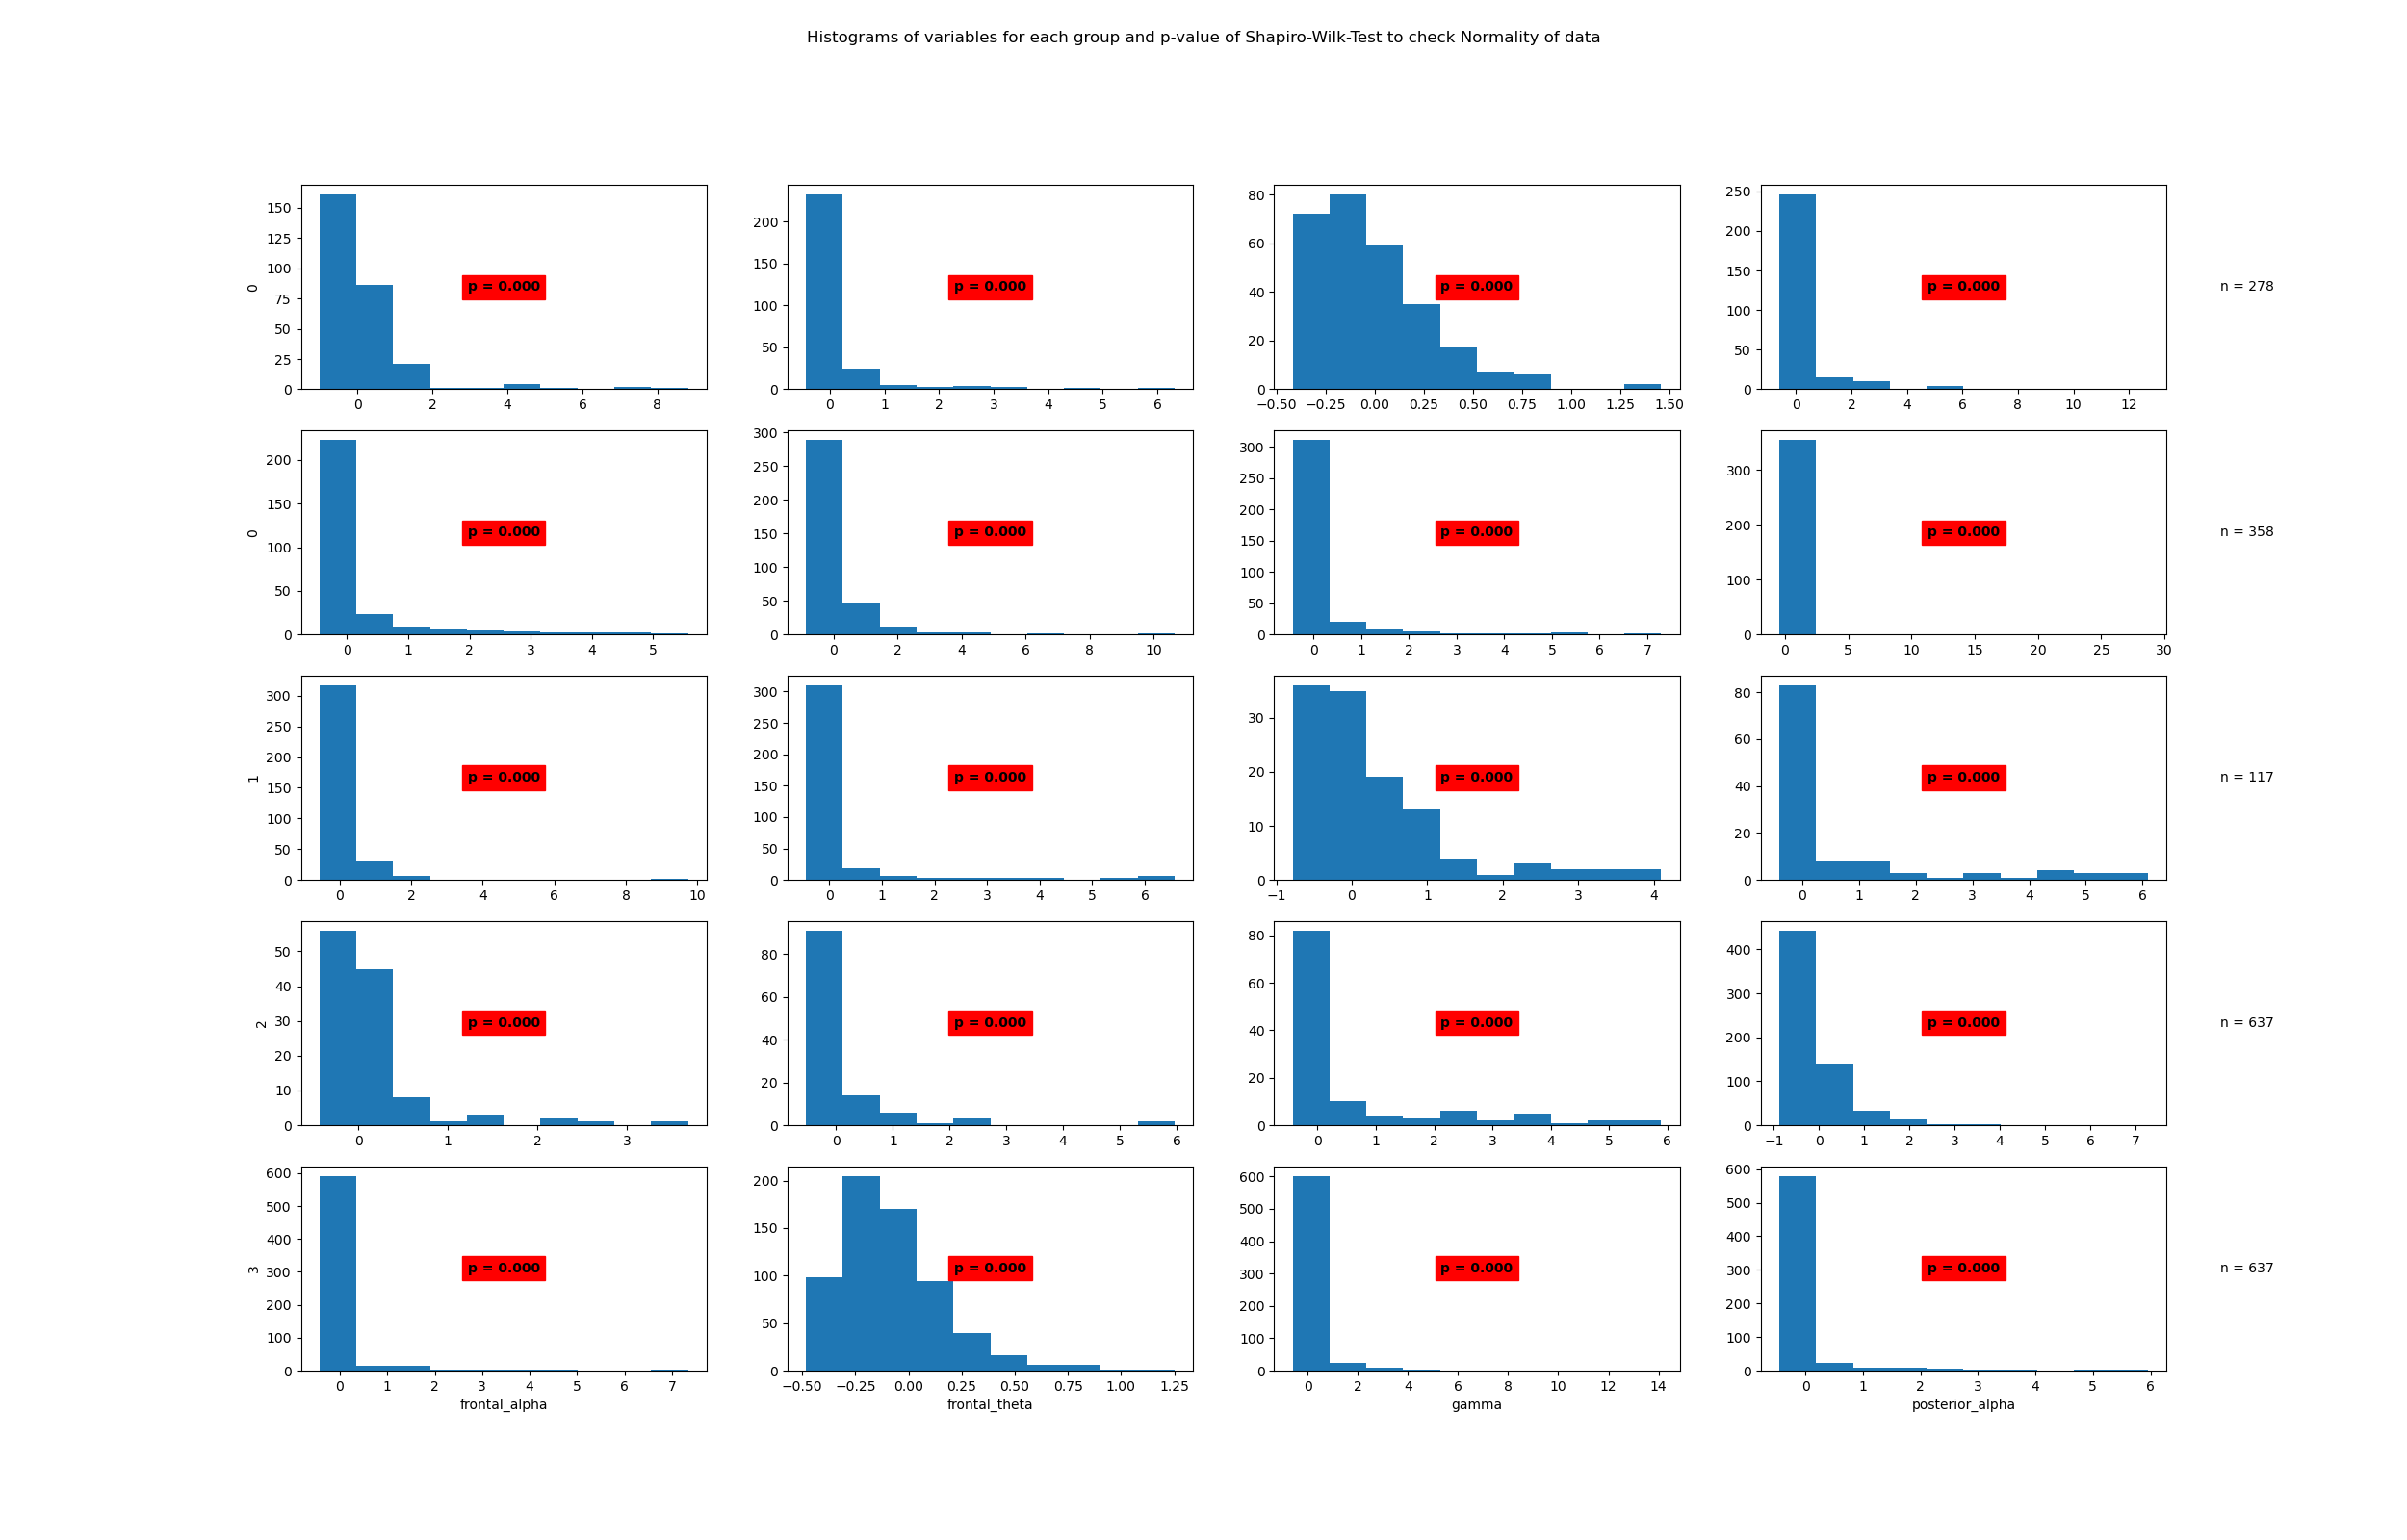

The table this chart was drawn from, first rows:
State	Variable	Statistic	Samples	p-value	Significance
0	beta	0.6	278	0.0	True
0	frontal_alpha	0.46	278	0.0	True
0	frontal_theta	0.9	278	0.0	True
0	gamma	0.47	278	0.0	True
0	posterior_alpha	0.54	278	0.0	True
1	beta	0.53	358	0.0	True
1	frontal_alpha	0.41	358	0.0	True
1	frontal_theta	0.13	358	0.0	True
1	gamma	0.4	358	0.0	True
1	posterior_alpha	0.41	358	0.0	True
2	beta	0.78	117	0.0	True
2	frontal_alpha	0.62	117	0.0	True
2	frontal_theta	0.66	117	0.0	True
2	gamma	0.51	117	0.0	True
2	posterior_alpha	0.65	117	0.0	True
3	beta	0.7	637	0.0	True
3	frontal_alpha	0.34	637	0.0	True
3	frontal_theta	0.92	637	0.0	True
3	gamma	0.41	637	0.0	True
3	posterior_alpha	0.38	637	0.0	True
